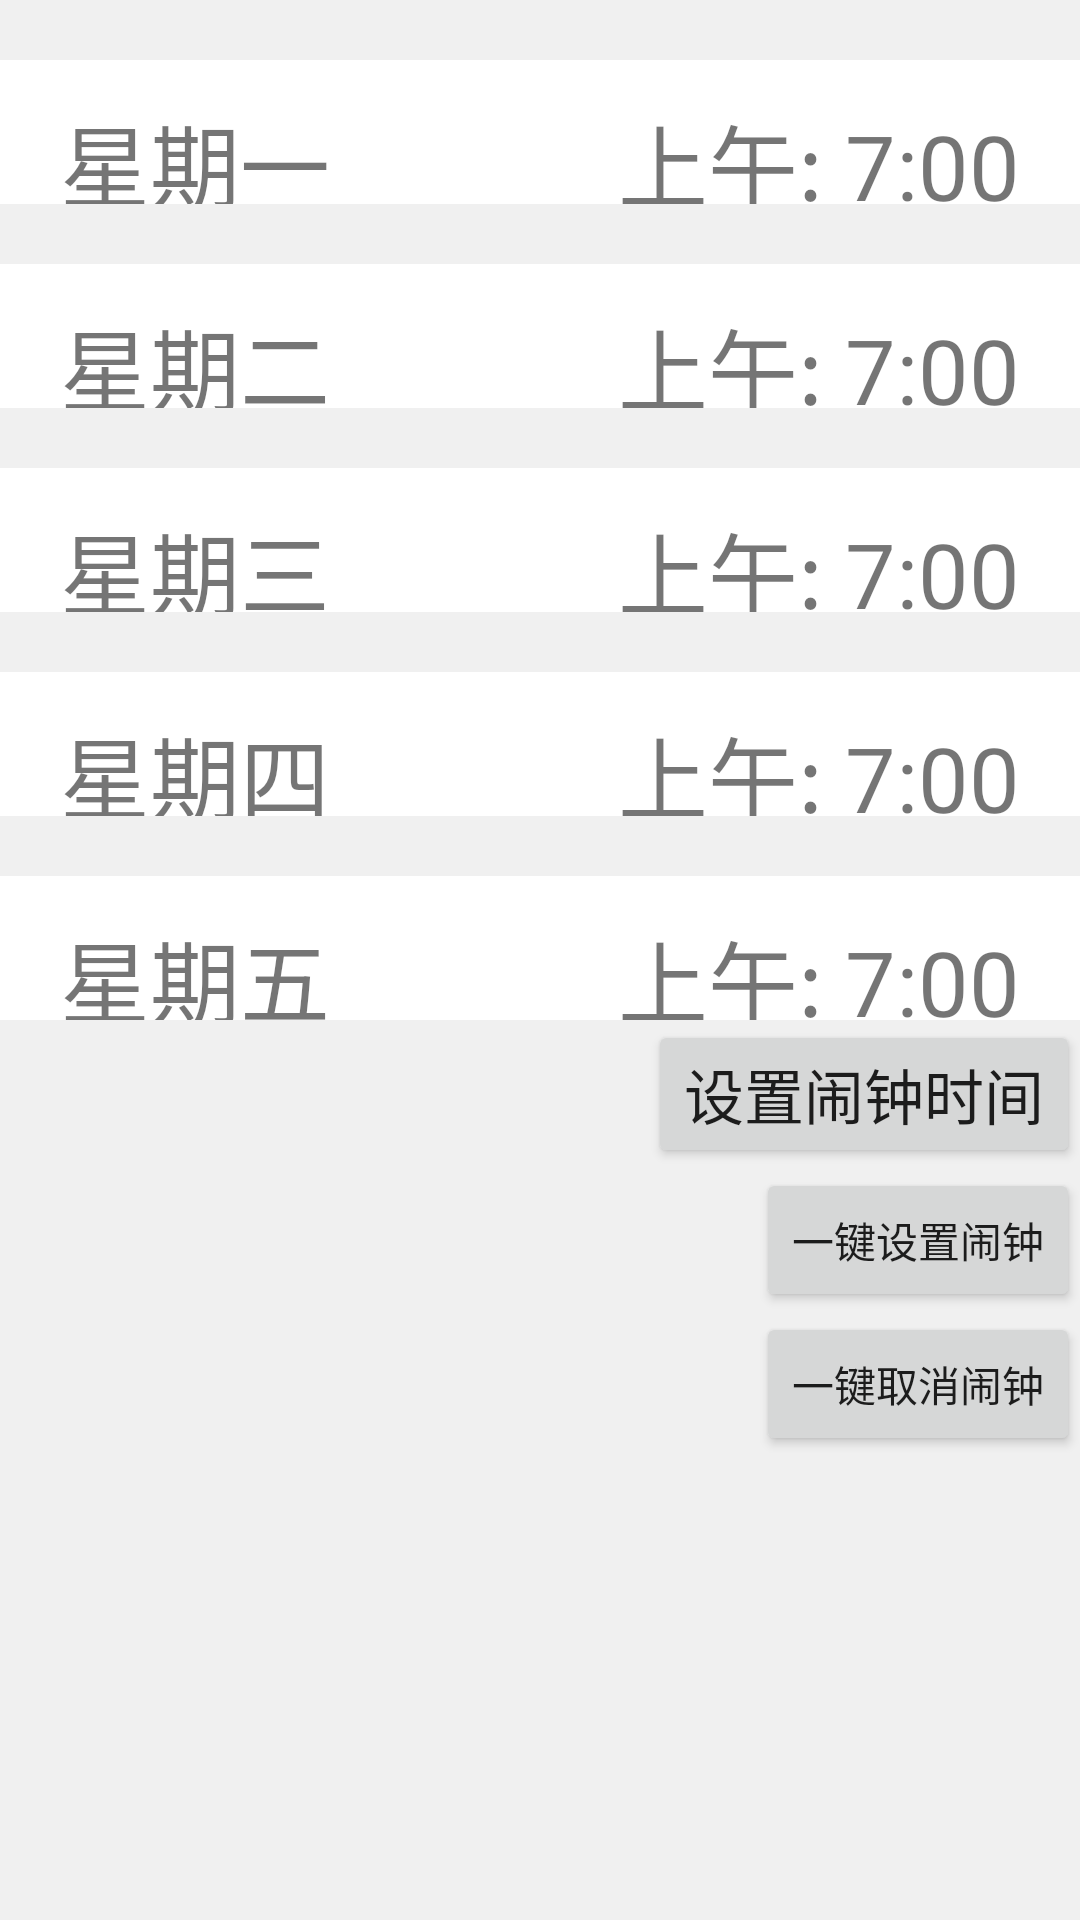

Here is an Android app screen rendered from its layout file. Give the layout XML and the strings, colors and styles it references.
<!-- AndroidManifest.xml: application theme AppTheme -->
<!-- res/layout/activity_clock.xml -->
<?xml version="1.0" encoding="utf-8"?>
<android.support.constraint.ConstraintLayout xmlns:android="http://schemas.android.com/apk/res/android"
    xmlns:app="http://schemas.android.com/apk/res-auto"
    xmlns:tools="http://schemas.android.com/tools"
    android:layout_width="match_parent"
    android:layout_height="match_parent"
    android:orientation="vertical"
    tools:context=".MainActivity">

    <LinearLayout
        android:layout_width="match_parent"
        android:layout_height="match_parent"
        android:orientation="vertical"
        tools:layout_editor_absoluteX="317dp"
        tools:layout_editor_absoluteY="270dp">

        <RelativeLayout style="@style/Bar">

            <TextView
                android:id="@+id/tv_monday"
                android:layout_width="wrap_content"
                android:layout_height="wrap_content"
                android:layout_alignParentTop="true"
                android:layout_marginTop="12dp"
                android:text="星期一"
                android:textSize="30dp" />



            <TextView
                android:id="@+id/clock_morning"
                android:layout_width="wrap_content"
                android:layout_height="wrap_content"
                android:layout_marginTop="12dp"
                android:layout_alignParentRight="true"
                android:text=" 上午: 7:00"
                android:textSize="30dp" />


        </RelativeLayout>

        <RelativeLayout style="@style/Bar">

            <TextView
                android:id="@+id/tv_tuesday"
                android:layout_width="wrap_content"
                android:layout_height="wrap_content"
                android:layout_alignParentTop="true"
                android:layout_marginTop="12dp"
                android:text="星期二"
                android:textSize="30dp" />



            <TextView
                android:id="@+id/clock_morning2"
                android:layout_width="wrap_content"
                android:layout_height="wrap_content"
                android:layout_marginTop="12dp"
                android:text=" 上午: 7:00"
                android:textSize="30dp"
                android:layout_alignParentRight="true"/>


        </RelativeLayout>

        <RelativeLayout style="@style/Bar">

            <TextView
                android:id="@+id/tv_wednesday"
                android:layout_width="wrap_content"
                android:layout_height="wrap_content"
                android:layout_alignParentTop="true"
                android:layout_marginTop="12dp"
                android:text="星期三"
                android:textSize="30dp" />


            <TextView
                android:id="@+id/clock_morning3"
                android:layout_width="wrap_content"
                android:layout_height="wrap_content"
                android:layout_marginTop="12dp"
                android:layout_alignParentRight="true"
                android:text=" 上午: 7:00"
                android:textSize="30dp" />


        </RelativeLayout>

        <RelativeLayout style="@style/Bar">

            <TextView
                android:id="@+id/tv_thursday"
                android:layout_width="wrap_content"
                android:layout_height="wrap_content"
                android:layout_alignParentTop="true"
                android:layout_marginTop="12dp"
                android:text="星期四"
                android:textSize="30dp" />


            <TextView
                android:id="@+id/clock_morning4"
                android:layout_width="wrap_content"
                android:layout_height="wrap_content"
                android:layout_marginTop="12dp"
                android:layout_alignParentRight="true"
                android:text=" 上午: 7:00"
                android:textSize="30dp" />

        </RelativeLayout>

        <RelativeLayout style="@style/Bar">

            <TextView
                android:id="@+id/tv_friday"
                android:layout_width="wrap_content"
                android:layout_height="wrap_content"
                android:layout_alignParentTop="true"
                android:layout_marginTop="12dp"
                android:text="星期五"
                android:textSize="30dp" />

            <TextView
                android:id="@+id/clock_morning5"
                android:layout_width="wrap_content"
                android:layout_height="wrap_content"
                android:layout_marginTop="12dp"
                android:layout_alignParentRight="true"
                android:text=" 上午: 7:00"
                android:textSize="30dp" />

        </RelativeLayout>

        <Button
            android:id="@+id/button1"
            android:layout_width="wrap_content"
            android:layout_height="wrap_content"
            android:layout_gravity="bottom|right"
            android:text="设置闹钟时间"
            android:textSize="20dp" />

        <Button
            android:id="@+id/start"
            android:layout_width="wrap_content"
            android:layout_height="wrap_content"
            android:layout_gravity="bottom|right"
            android:text="一键设置闹钟"/>

        <Button
            android:id="@+id/finish"
            android:layout_width="wrap_content"
            android:layout_height="wrap_content"
            android:layout_gravity="bottom|right"
            android:text="一键取消闹钟"/>
    </LinearLayout>


</android.support.constraint.ConstraintLayout>
<!-- resources referenced by this layout -->
<resources>
  <style name="Bar">
          <item name="android:layout_width">match_parent</item>
          <item name="android:layout_height">@dimen/bar_height</item>
          <item name="android:paddingLeft">@dimen/bar_padding</item>
          <item name="android:paddingRight">@dimen/bar_padding</item>
          <item name="android:layout_marginTop">@dimen/bar_padding</item>
          <item name="android:background">@color/white</item>
      </style>
  <style name="AppTheme" parent="Theme.AppCompat.Light.DarkActionBar">
          
          <item name="colorPrimary">@color/colorPrimary</item>
          <item name="colorPrimaryDark">@color/colorPrimaryDark</item>
          <item name="colorAccent">@color/colorAccent</item>
          <item name="android:colorBackground">@color/gray</item>
      </style>
  <dimen name="bar_height">48dp</dimen>
  <dimen name="bar_padding">20dp</dimen>
  <color name="white">#ffffff</color>
  <color name="colorPrimary">#008577</color>
  <color name="colorPrimaryDark">#00574B</color>
  <color name="colorAccent">#D81B60</color>
  <color name="gray">#f0f0f0</color>
</resources>
